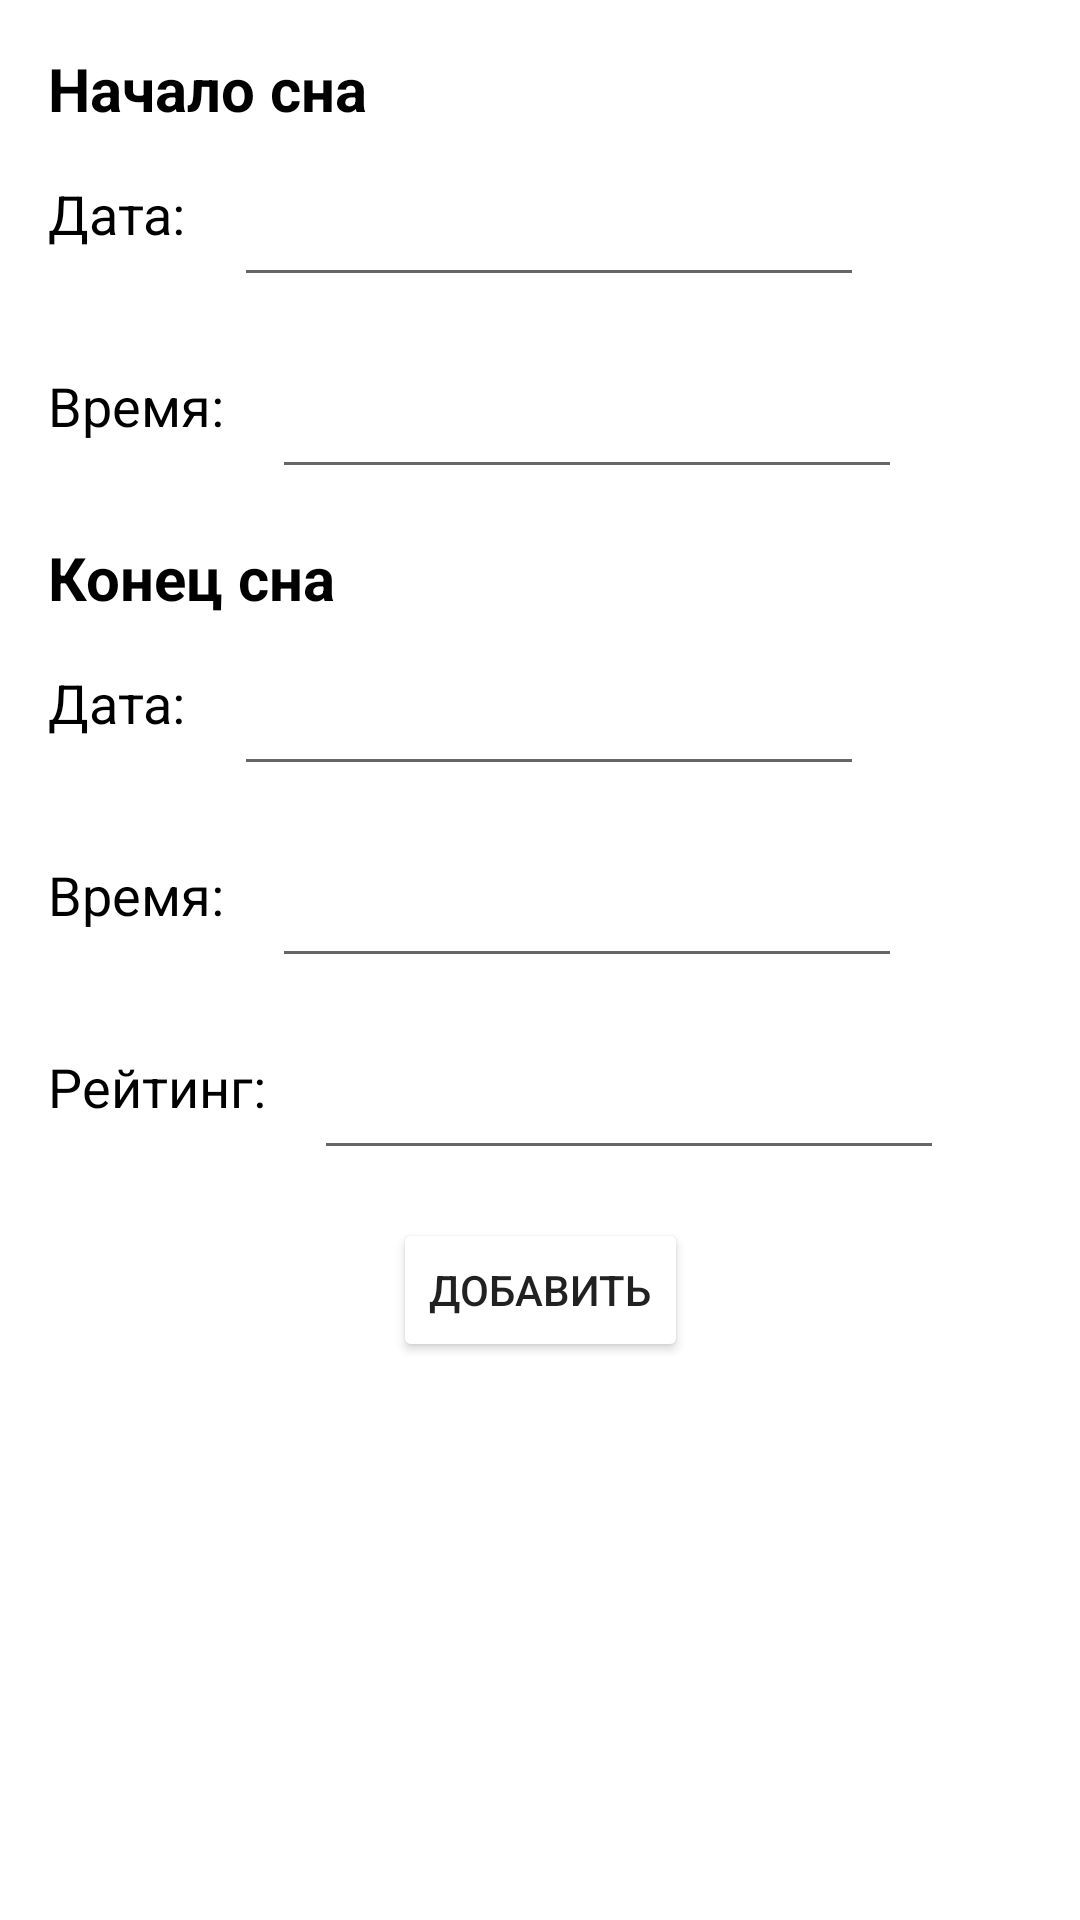

Reconstruct the res/layout file that produces this screen, plus the resources it refers to.
<!-- AndroidManifest.xml: application theme Theme.sleepwell -->
<!-- res/layout/fragment_add_sleep.xml -->
<?xml version="1.0" encoding="utf-8"?>
<androidx.constraintlayout.widget.ConstraintLayout xmlns:android="http://schemas.android.com/apk/res/android"
    xmlns:app="http://schemas.android.com/apk/res-auto"
    xmlns:tools="http://schemas.android.com/tools"
    android:layout_width="match_parent"
    android:layout_height="match_parent"
    tools:context=".AddSleepFragment">

    <EditText
        android:id="@+id/addSleepEndDateText"
        android:layout_width="wrap_content"
        android:layout_height="48dp"
        android:layout_marginStart="16dp"
        android:layout_marginTop="8dp"
        android:ems="10"
        android:inputType="date"
        app:layout_constraintStart_toEndOf="@+id/textView5"
        app:layout_constraintTop_toBottomOf="@+id/addSleepStartTextView2" />

    <TextView
        android:id="@+id/textView4"
        android:layout_width="wrap_content"
        android:layout_height="wrap_content"
        android:layout_marginStart="16dp"
        android:layout_marginTop="24dp"
        android:text="@string/add_sleep_time_text"
        android:textColor="@color/black"
        android:textSize="18sp"
        app:layout_constraintStart_toStartOf="parent"
        app:layout_constraintTop_toBottomOf="@+id/addSleepEndDateText" />

    <EditText
        android:id="@+id/addSleepEndTimeText"
        android:layout_width="wrap_content"
        android:layout_height="48dp"
        android:layout_marginStart="16dp"
        android:layout_marginTop="16dp"
        android:ems="10"
        android:inputType="time"
        app:layout_constraintStart_toEndOf="@+id/textView4"
        app:layout_constraintTop_toBottomOf="@+id/addSleepEndDateText" />

    <TextView
        android:id="@+id/textView5"
        android:layout_width="wrap_content"
        android:layout_height="wrap_content"
        android:layout_marginStart="16dp"
        android:layout_marginTop="16dp"
        android:text="@string/add_sleep_date_text"
        android:textColor="@color/black"
        android:textSize="18sp"
        app:layout_constraintStart_toStartOf="parent"
        app:layout_constraintTop_toBottomOf="@+id/addSleepStartTextView2" />

    <TextView
        android:id="@+id/textView6"
        android:layout_width="wrap_content"
        android:layout_height="wrap_content"
        android:layout_marginStart="16dp"
        android:layout_marginTop="24dp"
        android:text="@string/add_sleep_rating_text"
        android:textColor="@color/black"
        android:textSize="18sp"
        app:layout_constraintStart_toStartOf="parent"
        app:layout_constraintTop_toBottomOf="@+id/addSleepEndTimeText" />

    <TextView
        android:id="@+id/addSleepStartTextView"
        android:layout_width="wrap_content"
        android:layout_height="wrap_content"
        android:layout_marginStart="16dp"
        android:layout_marginTop="16dp"
        android:text="@string/add_sleep_start_text"
        android:textColor="@color/black"
        android:textSize="20sp"
        android:textStyle="bold"
        app:layout_constraintStart_toStartOf="parent"
        app:layout_constraintTop_toTopOf="parent" />

    <TextView
        android:id="@+id/addSleepStartTextView2"
        android:layout_width="wrap_content"
        android:layout_height="wrap_content"
        android:layout_marginStart="16dp"
        android:layout_marginTop="16dp"
        android:text="@string/add_sleep_end_text"
        android:textColor="@color/black"
        android:textSize="20sp"
        android:textStyle="bold"
        app:layout_constraintStart_toStartOf="parent"
        app:layout_constraintTop_toBottomOf="@+id/addSleepStartTimeText" />

    <TextView
        android:id="@+id/textView2"
        android:layout_width="wrap_content"
        android:layout_height="wrap_content"
        android:layout_marginStart="16dp"
        android:layout_marginTop="16dp"
        android:text="@string/add_sleep_date_text"
        android:textColor="@color/black"
        android:textSize="18sp"
        app:layout_constraintStart_toStartOf="parent"
        app:layout_constraintTop_toBottomOf="@+id/addSleepStartTextView" />

    <EditText
        android:id="@+id/addSleepStartDateText"
        android:layout_width="wrap_content"
        android:layout_height="48dp"
        android:layout_marginStart="16dp"
        android:layout_marginTop="8dp"
        android:ems="10"
        android:inputType="date"
        app:layout_constraintStart_toEndOf="@+id/textView2"
        app:layout_constraintTop_toBottomOf="@+id/addSleepStartTextView" />

    <TextView
        android:id="@+id/textView3"
        android:layout_width="wrap_content"
        android:layout_height="wrap_content"
        android:layout_marginStart="16dp"
        android:layout_marginTop="24dp"
        android:text="Время:"
        android:textColor="@color/black"
        android:textSize="18sp"
        app:layout_constraintStart_toStartOf="parent"
        app:layout_constraintTop_toBottomOf="@+id/addSleepStartDateText" />

    <EditText
        android:id="@+id/addSleepStartTimeText"
        android:layout_width="wrap_content"
        android:layout_height="48dp"
        android:layout_marginStart="16dp"
        android:layout_marginTop="16dp"
        android:ems="10"
        android:inputType="time"
        app:layout_constraintStart_toEndOf="@+id/textView3"
        app:layout_constraintTop_toBottomOf="@+id/addSleepStartDateText" />

    <EditText
        android:id="@+id/addSleepRatingText"
        android:layout_width="wrap_content"
        android:layout_height="48dp"
        android:layout_marginStart="16dp"
        android:layout_marginTop="16dp"
        android:ems="10"
        android:inputType="numberDecimal"
        app:layout_constraintStart_toEndOf="@+id/textView6"
        app:layout_constraintTop_toBottomOf="@+id/addSleepEndTimeText" />

    <Button
        android:id="@+id/addSleepAddButton"
        android:layout_width="wrap_content"
        android:layout_height="wrap_content"
        android:layout_marginTop="16dp"
        android:backgroundTint="@color/main_blue"
        android:text="@string/add_sleep_button_text"
        app:layout_constraintEnd_toEndOf="parent"
        app:layout_constraintStart_toStartOf="parent"
        app:layout_constraintTop_toBottomOf="@+id/addSleepRatingText" />

</androidx.constraintlayout.widget.ConstraintLayout>
<!-- resources referenced by this layout -->
<resources>
  <string name="add_sleep_button_text">Добавить</string>
  <string name="add_sleep_date_text">Дата:</string>
  <string name="add_sleep_end_text">Конец сна</string>
  <string name="add_sleep_rating_text">Рейтинг:</string>
  <string name="add_sleep_start_text">Начало сна</string>
  <string name="add_sleep_time_text">Время:</string>
  <style name="Theme.sleepwell" parent="Theme.MaterialComponents.DayNight.NoActionBar">
      </style>
  <!-- not gathered from this repository: default colours our renderer supplied (Android Studio template values) -->
  <color name="black">#FF000000</color>
</resources>
